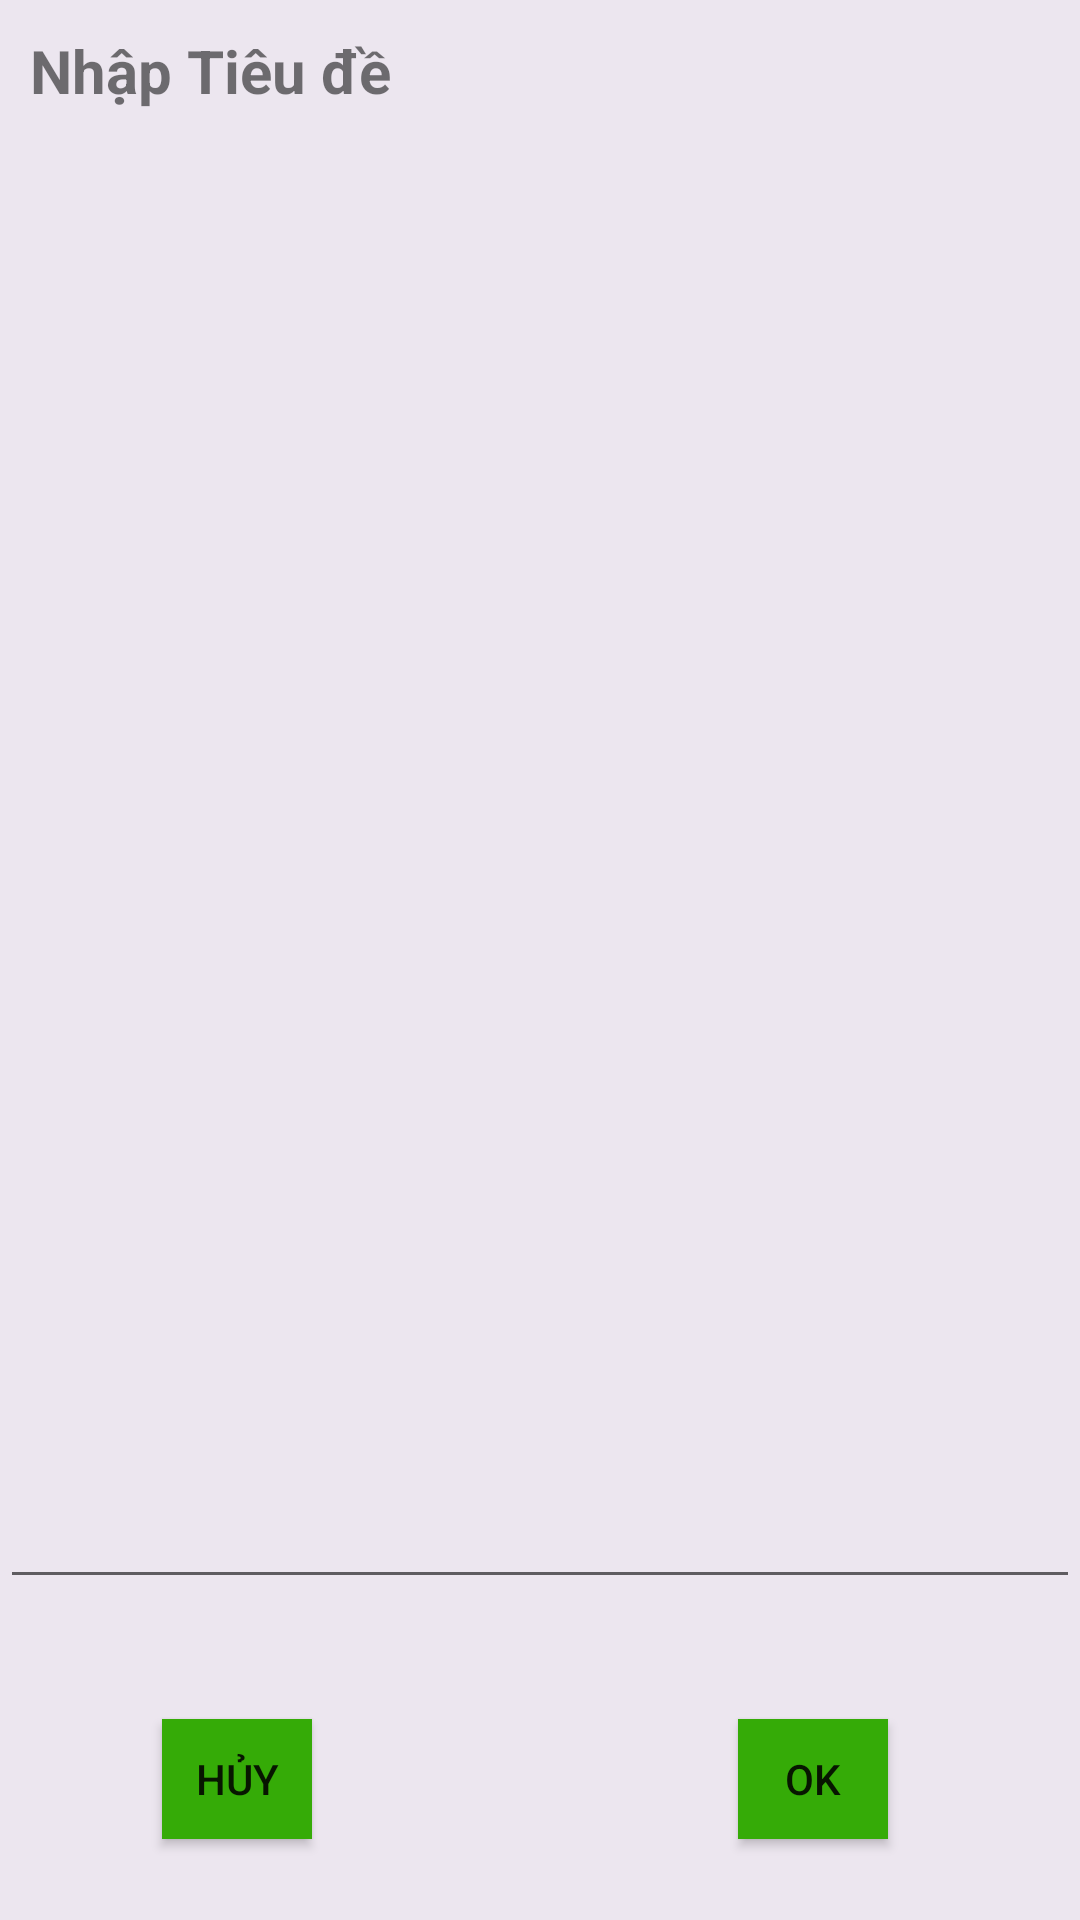

Here is an Android app screen rendered from its layout file. Give the layout XML and the strings, colors and styles it references.
<!-- AndroidManifest.xml: application theme AppTheme -->
<!-- res/layout/edittitle_dialog.xml -->
<?xml version="1.0" encoding="utf-8"?>
<RelativeLayout xmlns:android="http://schemas.android.com/apk/res/android"
    xmlns:app="http://schemas.android.com/apk/res-auto"
    android:orientation="vertical"
    android:layout_width="330dp"
    android:layout_height="200dp"
    android:background="#ece6ef">

    <TextView
        android:layout_width="match_parent"
        android:layout_height="wrap_content"
        android:text="Nhập Tiêu đề"
        android:textSize="20sp"
        android:id="@+id/tennote_dialog"
        android:padding="10dp"
        android:textStyle="bold"/>
    <EditText
        android:layout_width="match_parent"
        android:layout_height="wrap_content"
        android:layout_above="@+id/btnok"
        android:maxLines="1"
        android:maxLength="20"
        android:id="@+id/edt_tennote"
        android:layout_alignParentLeft="true"
        android:layout_alignParentStart="true"
        android:layout_marginBottom="40dp" />

    <Button
        android:id="@+id/btnok"
        android:layout_width="50dp"
        android:layout_height="40dp"
        android:background="#35ab07"
        android:text="OK"
        android:padding="5dp"
        android:layout_marginBottom="27dp"
        android:layout_alignParentBottom="true"
        android:layout_alignParentRight="true"
        android:layout_alignParentEnd="true"
        android:layout_marginRight="64dp"
        android:layout_marginEnd="64dp" />
    <Button
        android:id="@+id/btnhuy"
        android:layout_width="50dp"
        android:layout_height="40dp"
        android:background="#35ab07"
        android:text="Hủy"
        android:padding="5dp"
        android:layout_marginLeft="54dp"
        android:layout_marginStart="54dp"
        android:layout_alignTop="@+id/btnok"
        android:layout_alignParentLeft="true"
        android:layout_alignParentStart="true" />

</RelativeLayout>
<!-- resources referenced by this layout -->
<resources>
  <style name="AppTheme" parent="Theme.AppCompat.Light.DarkActionBar">
          
          
          
          <item name="colorPrimary">#e62117</item>
          <item name="colorPrimaryDark">#e62117</item>
          <item name="colorAccent">@color/colorAccent</item>
      </style>
  <!-- not gathered from this repository: default colours our renderer supplied (Android Studio template values) -->
  <color name="colorAccent">#FF03DAC5</color>
</resources>
